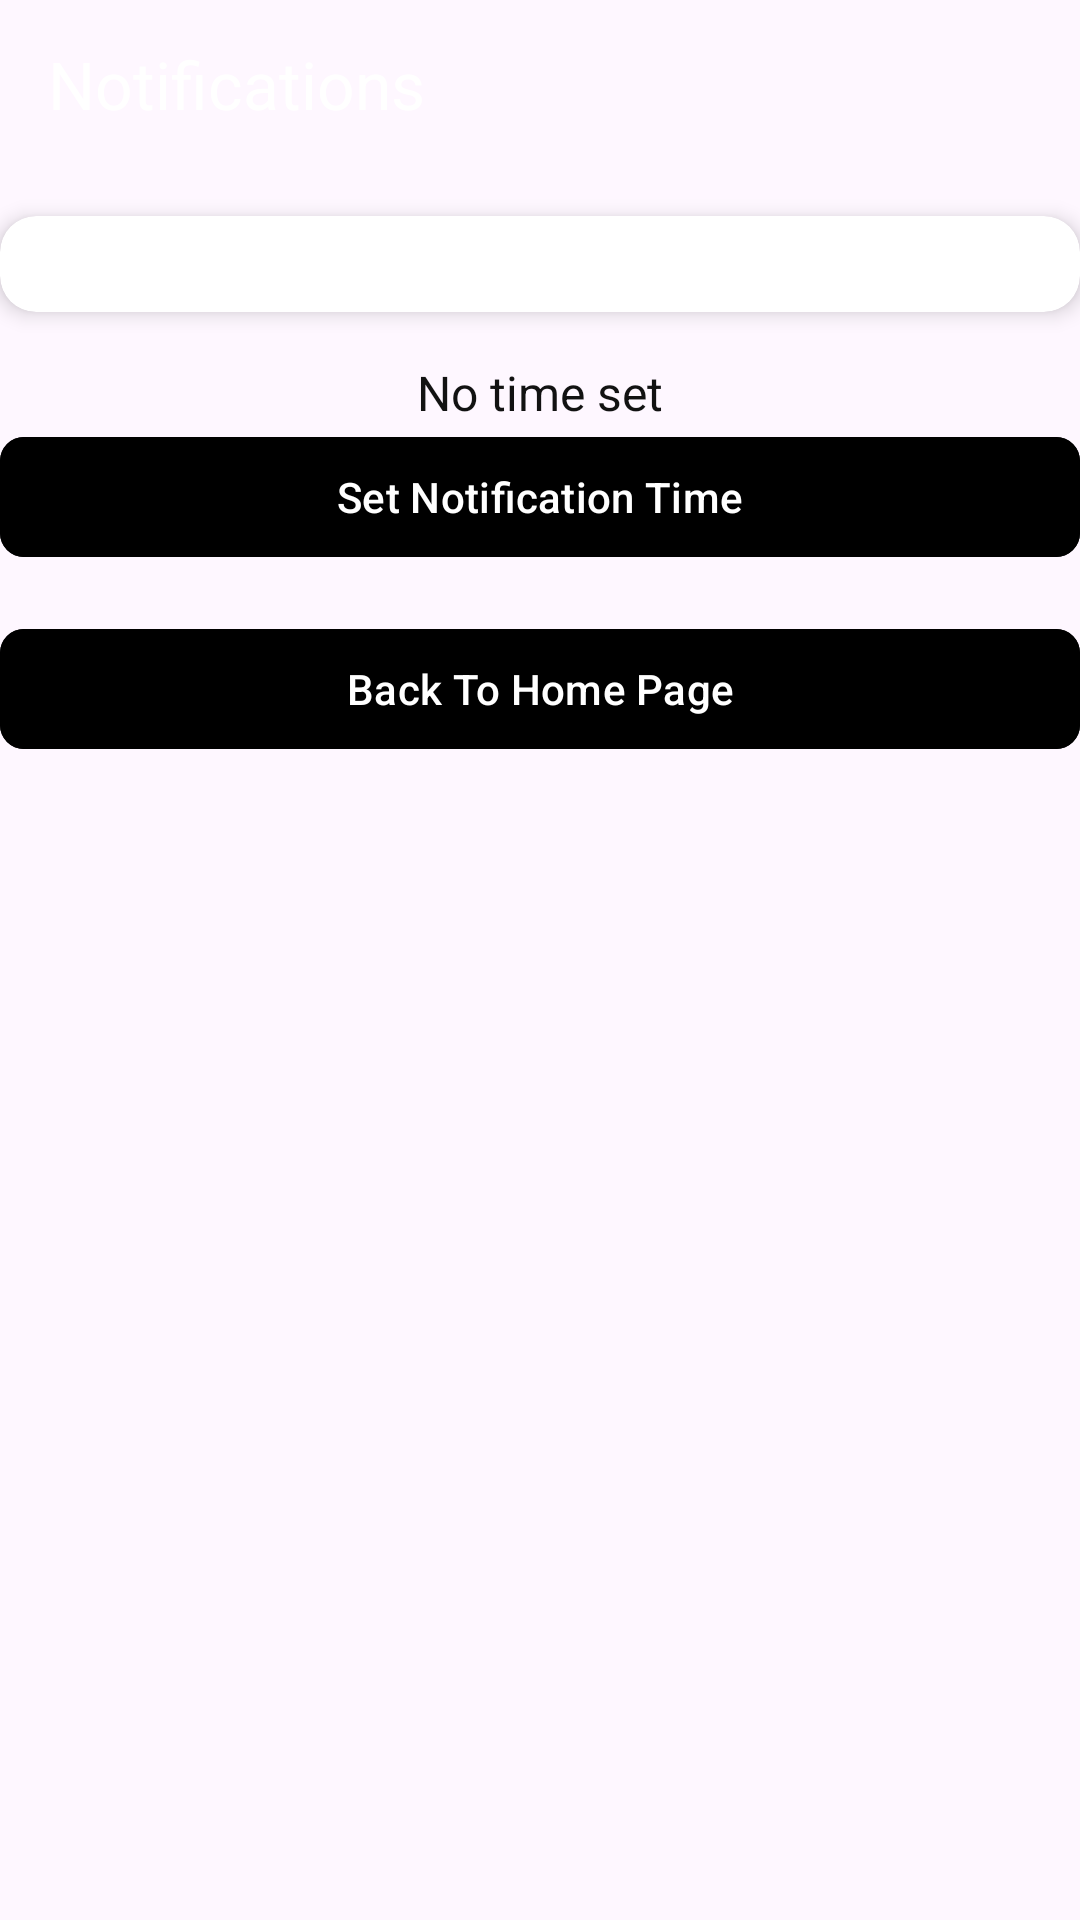

Produce the Android XML layout that renders to this screen, including the resource entries it uses.
<!-- AndroidManifest.xml: application theme Theme.Assignment1 -->
<!-- res/layout/activity_notification.xml -->
<?xml version="1.0" encoding="utf-8"?>
<androidx.constraintlayout.widget.ConstraintLayout
    xmlns:android="http://schemas.android.com/apk/res/android"
    xmlns:app="http://schemas.android.com/apk/res-auto"
    xmlns:tools="http://schemas.android.com/tools"
    xmlns:material="http://schemas.android.com/apk/res-auto"
    android:layout_width="match_parent"
    android:layout_height="match_parent"
    android:background="@color/lavender"
    tools:context=".NotificationActivity">

    
    <com.google.android.material.appbar.MaterialToolbar
        android:id="@+id/notificationToolbar"
        android:layout_width="match_parent"
        android:layout_height="56dp"
        android:background="@color/deep_purple"
        app:layout_constraintTop_toTopOf="parent"
        app:title="Notifications"
        app:titleTextColor="@color/white"
        tools:layout_editor_absoluteX="-20dp">
    </com.google.android.material.appbar.MaterialToolbar>

    
    <androidx.cardview.widget.CardView
        android:id="@+id/cardViewNotifications"
        android:layout_width="match_parent"
        android:layout_height="0dp"
        android:layout_marginTop="16dp"
        app:layout_constraintTop_toBottomOf="@id/notificationToolbar"
        app:cardCornerRadius="12dp"
        app:cardElevation="4dp"
        app:contentPadding="16dp">

        <androidx.recyclerview.widget.RecyclerView
            android:id="@+id/notificationsRecyclerView"
            android:layout_width="match_parent"
            android:layout_height="match_parent" />
    </androidx.cardview.widget.CardView>

    
    <TextView
        android:id="@+id/selectedTimeText"
        android:layout_width="wrap_content"
        android:layout_height="wrap_content"
        android:text="No time set"
        android:textSize="16sp"
        android:layout_marginTop="16dp"
        android:textColor="@color/black"
        app:layout_constraintTop_toBottomOf="@id/cardViewNotifications"
        app:layout_constraintStart_toStartOf="parent"
        app:layout_constraintEnd_toEndOf="parent"/>

    
    <com.google.android.material.button.MaterialButton
        android:id="@+id/setTimeButton"
        android:layout_width="match_parent"
        android:layout_height="wrap_content"
        android:text="Set Notification Time"
        android:textColor="@color/white"
        android:backgroundTint="@color/deep_purple"
        app:layout_constraintTop_toBottomOf="@id/selectedTimeText"
        app:layout_constraintStart_toStartOf="parent"
        app:layout_constraintEnd_toEndOf="parent"
        app:cornerRadius="8dp" />

    
    <com.google.android.material.button.MaterialButton
        android:id="@+id/btnHomePage"
        android:layout_width="match_parent"
        android:layout_height="wrap_content"
        android:layout_marginTop="16dp"
        android:text="Back To Home Page"
        android:backgroundTint="@color/deep_purple"
        android:textColor="@color/white"
        app:layout_constraintTop_toBottomOf="@id/setTimeButton"
        app:cornerRadius="8dp" />

</androidx.constraintlayout.widget.ConstraintLayout>
<!-- resources referenced by this layout -->
<resources>
  <color name="black">#121212</color>
  <color name="white">#FFFFFF</color>
  <style name="Theme.Assignment1" parent="Theme.Material3.Light.NoActionBar">
          <item name="colorPrimary">@color/soft_pink</item>
          <item name="colorPrimaryVariant">@color/soft_purple</item>
          <item name="colorSecondary">@color/soft_blue</item>
          <item name="colorSecondaryVariant">@color/soft_yellow</item>
          <item name="colorSurface">@color/light_gray</item> 
          <item name="colorError">@color/dark_pink</item> 
          <item name="colorOnPrimary">@color/text_black</item> 
          <item name="colorOnSecondary">@color/text_black</item> 
          <item name="colorOnBackground">@color/text_black</item> 
          <item name="colorOnSurface">@color/text_black</item> 
          <item name="colorOnError">@color/text_white</item> 
      </style>
  <color name="soft_pink">#FFB6C1</color>
  <color name="soft_purple">#D8BFD8</color>
  <color name="soft_blue">#87CEEB</color>
  <color name="soft_yellow">#FFFACD</color>
  <color name="light_gray">#D3D3D3</color>
  <color name="dark_pink">#C49092</color>
  <color name="text_black">#FF000000</color>
  <color name="text_white">#FFFFFFFF</color>
</resources>
